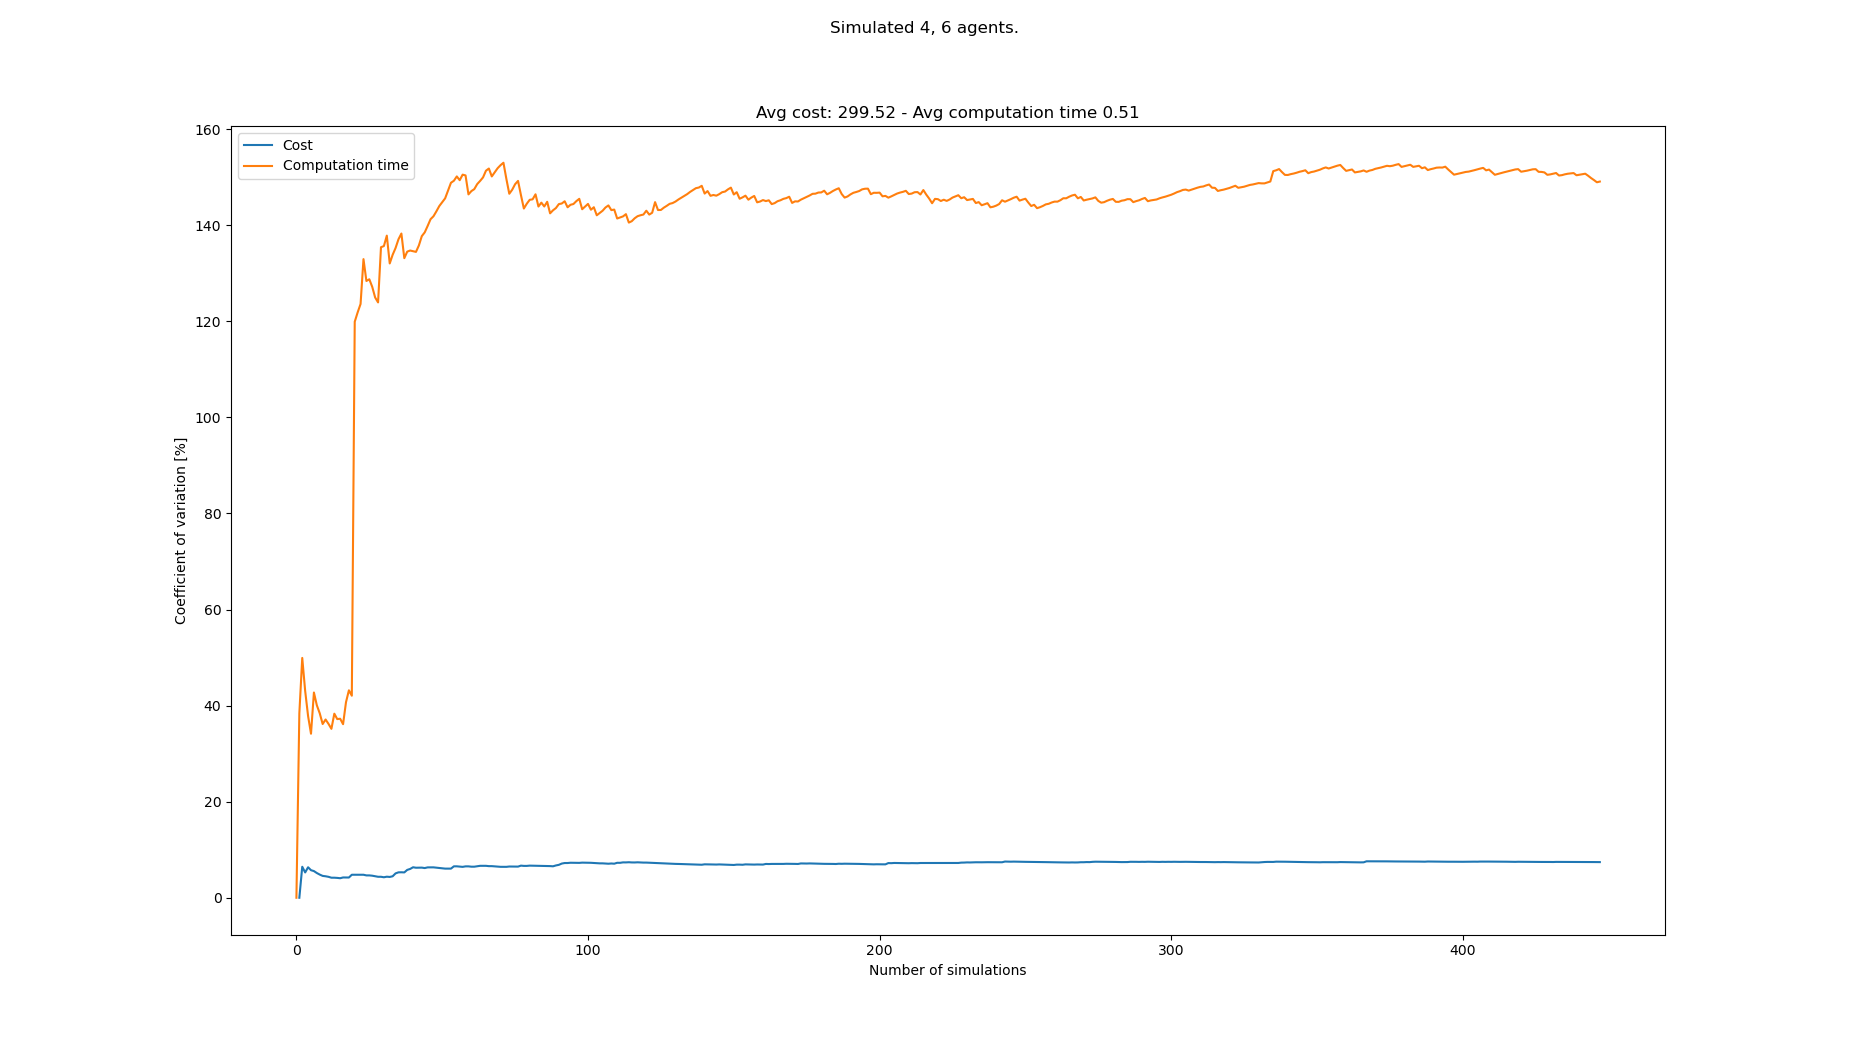

The file beside this chart, header and first rows:
starts, goals, Cost, Cost_var, Cost_mean, Cost_std, Computation time, Computation time_var, Computation time_mean, Computation time_std
[(8, 1), (1, 0), (8, 0), (4, 1), (7, 20)…, [(4, 21), (3, 20), (7, 20), (1, 21), (0,…, , , , , 0.03867, 0.0, 0.03867, 0.0
[(3, 0), (6, 0), (5, 1), (6, 1), (8, 20)…, [(2, 20), (5, 21), (1, 20), (2, 21), (8,…, 290, 0.0, 290.0, 0.0, 0.08685, 38.38, 0.06276, 0.02409
[(7, 0), (1, 0), (5, 0), (3, 0), (0, 21)…, [(6, 20), (0, 21), (5, 20), (5, 21), (6,…, 330, 6.452, 310.0, 20.0, 0.151, 49.93, 0.09219, 0.04603
[(7, 1), (6, 0), (3, 0), (3, 1), (8, 20)…, [(0, 21), (2, 20), (8, 21), (1, 21), (1,…, 310, 5.268, 310.0, 16.33, 0.1392, 43.06, 0.1039, 0.04476
[(4, 0), (1, 1), (4, 1), (2, 0), (4, 20)…, [(8, 21), (1, 21), (2, 21), (3, 20), (5,…, 280, 6.348, 302.5, 19.2, 0.1252, 37.83, 0.1082, 0.04093
[(3, 0), (2, 1), (8, 1), (6, 0), (7, 21)…, [(0, 20), (4, 20), (6, 21), (4, 21), (5,…, 310, 5.735, 304.0, 17.44, 0.1199, 34.15, 0.1101, 0.03762
[(5, 0), (1, 0), (6, 0), (6, 1), (2, 20)…, [(8, 21), (6, 21), (0, 21), (2, 20), (7,…, 290, 5.552, 301.7, 16.75, 0.2294, 42.73, 0.1272, 0.05434
[(2, 1), (6, 0), (3, 0), (4, 0), (4, 20)…, [(8, 20), (5, 20), (4, 20), (3, 20), (6,…, 300, 5.148, 301.4, 15.52, 0.1247, 40.07, 0.1269, 0.05084
[(1, 0), (2, 0), (6, 1), (3, 0), (3, 21)…, [(1, 21), (0, 20), (5, 21), (6, 21), (5,…, 300, 4.821, 301.2, 14.52, 0.1835, 38.4, 0.1332, 0.05113
[(7, 1), (4, 0), (6, 0), (2, 0), (4, 21)…, [(2, 21), (5, 21), (7, 21), (4, 21), (5,…, 300, 4.549, 301.1, 13.7, 0.1565, 36.17, 0.1355, 0.04901
[(7, 0), (2, 1), (4, 1), (8, 0), (1, 20)…, [(8, 20), (2, 20), (1, 21), (3, 21), (3,…, 290, 4.472, 300.0, 13.42, 0.08801, 37.11, 0.1312, 0.04868
[(6, 0), (3, 1), (4, 0), (0, 1), (7, 20)…, [(2, 21), (7, 21), (7, 20), (3, 20), (1,…, 310, 4.357, 300.9, 13.11, 0.1119, 36.2, 0.1296, 0.04691
[(2, 0), (4, 1), (1, 1), (5, 0), (4, 21)…, [(6, 21), (3, 21), (7, 21), (0, 20), (1,…, 300, 4.174, 300.8, 12.56, 0.1163, 35.17, 0.1285, 0.04521
[(0, 1), (8, 1), (2, 1), (6, 0), (0, 21)…, [(3, 21), (2, 21), (0, 20), (4, 20), (0,…, , 4.174, 300.8, 12.56, 0.05697, 38.32, 0.1234, 0.0473
[(4, 1), (7, 1), (3, 0), (8, 0), (6, 20)…, [(0, 20), (4, 20), (2, 20), (8, 21), (3,…, 290, 4.134, 300.0, 12.4, 0.1163, 37.19, 0.123, 0.04573
[(7, 0), (8, 1), (5, 0), (7, 1), (4, 20)…, [(0, 21), (6, 21), (1, 21), (2, 21), (2,…, 310, 4.066, 300.7, 12.23, 0.08902, 37.27, 0.1208, 0.04504
[(0, 1), (1, 1), (8, 0), (5, 1), (5, 21)…, [(8, 20), (6, 21), (2, 20), (5, 20), (1,…, 320, 4.223, 302.0, 12.75, 0.1534, 36.14, 0.1228, 0.04436
[(5, 0), (1, 1), (6, 1), (2, 0), (2, 21)…, [(3, 21), (2, 20), (4, 21), (6, 21), (5,…, 290, 4.211, 301.2, 12.69, 0.2575, 40.71, 0.1302, 0.05302
[(1, 0), (7, 0), (8, 1), (5, 0), (1, 21)…, [(3, 21), (4, 21), (7, 20), (8, 20), (4,…, , 4.211, 301.2, 12.69, 0.05214, 43.19, 0.1261, 0.05448
[(0, 0), (2, 0), (7, 0), (3, 1), (4, 21)…, [(6, 20), (1, 20), (8, 20), (0, 20), (0,…, 270, 4.788, 299.4, 14.34, 0.1713, 42.06, 0.1284, 0.054
[(2, 0), (1, 1), (0, 0), (8, 1), (5, 21)…, [(3, 20), (5, 21), (0, 20), (8, 21), (0,…, , 4.788, 299.4, 14.34, 1.073, 119.9, 0.1734, 0.2079
[(4, 1), (3, 0), (1, 1), (0, 0), (8, 20)…, [(4, 20), (6, 20), (2, 21), (0, 21), (1,…, , 4.788, 299.4, 14.34, 0.05382, 121.9, 0.1679, 0.2047
[(2, 1), (3, 0), (4, 0), (5, 1), (3, 21)…, [(4, 20), (6, 20), (1, 20), (0, 21), (6,…, , 4.788, 299.4, 14.34, 0.05438, 123.6, 0.163, 0.2015
[(0, 1), (8, 0), (3, 1), (1, 1), (4, 20)…, [(7, 21), (6, 20), (0, 21), (0, 20), (5,…, , 4.788, 299.4, 14.34, 1.058, 133, 0.2003, 0.2663
[(4, 0), (6, 0), (0, 0), (6, 1), (5, 20)…, [(5, 21), (1, 21), (6, 21), (0, 21), (1,…, 300, 4.653, 299.4, 13.93, 0.2828, 128.4, 0.2036, 0.2614
[(1, 1), (4, 0), (0, 1), (7, 1), (5, 20)…, [(3, 20), (8, 21), (7, 21), (1, 20), (0,…, , 4.653, 299.4, 13.93, 1.058, 128.8, 0.2365, 0.3045
[(4, 1), (5, 1), (3, 0), (2, 0), (7, 21)…, [(8, 20), (2, 20), (6, 20), (0, 21), (0,…, 290, 4.591, 298.9, 13.72, 1.123, 127.2, 0.2693, 0.3425
[(6, 1), (5, 0), (7, 0), (4, 1), (0, 21)…, [(0, 21), (3, 21), (1, 21), (1, 20), (5,…, 300, 4.475, 299.0, 13.38, 1.2, 125, 0.3025, 0.3781
[(4, 1), (7, 1), (0, 0), (5, 0), (4, 20)…, [(5, 21), (7, 21), (6, 21), (7, 20), (3,…, 300, 4.367, 299, 13.06, 0.2274, 123.9, 0.2999, 0.3718
[(8, 0), (2, 1), (0, 1), (3, 1), (4, 20)…, [(2, 20), (1, 20), (8, 21), (6, 21), (8,…, , 4.367, 299, 13.06, 2.095, 135.4, 0.3598, 0.4873
[(6, 0), (4, 1), (4, 0), (1, 1), (4, 20)…, [(5, 20), (8, 20), (3, 21), (3, 20), (0,…, 300, 4.266, 299.1, 12.76, 0.1822, 135.7, 0.3541, 0.4804
[(7, 0), (8, 0), (3, 0), (6, 1), (4, 20)…, [(2, 21), (6, 21), (7, 21), (8, 20), (7,…, 280, 4.383, 298.3, 13.07, 2.125, 137.9, 0.4094, 0.5644
[(6, 0), (8, 1), (2, 1), (5, 0), (3, 21)…, [(5, 20), (3, 20), (8, 21), (3, 21), (0,…, 290, 4.331, 297.9, 12.9, 1.087, 132.1, 0.4299, 0.5678
[(6, 0), (5, 1), (3, 0), (6, 1), (5, 20)…, [(4, 20), (6, 20), (0, 21), (1, 21), (0,…, 320, 4.472, 298.8, 13.36, 0.09311, 133.9, 0.42, 0.5622
[(3, 1), (1, 1), (0, 1), (5, 1), (6, 21)…, [(1, 21), (8, 20), (5, 21), (2, 21), (2,…, 260, 5.072, 297.3, 15.08, 0.1164, 135.3, 0.4114, 0.5565
[(5, 1), (7, 1), (0, 0), (7, 0), (5, 21)…, [(4, 20), (6, 21), (5, 21), (8, 20), (5,…, 270, 5.289, 296.3, 15.67, 0.08091, 137.1, 0.4022, 0.5514
[(0, 0), (2, 1), (5, 0), (7, 0), (1, 21)…, [(1, 20), (4, 21), (5, 21), (8, 20), (2,…, 280, 5.303, 295.7, 15.68, 0.1232, 138.3, 0.3946, 0.5457
[(6, 0), (7, 0), (5, 1), (2, 1), (5, 20)…, [(1, 21), (2, 20), (1, 20), (0, 20), (8,…, 310, 5.276, 296.2, 15.63, 1.198, 133.2, 0.4158, 0.5536
[(4, 0), (3, 0), (5, 1), (5, 0), (0, 20)…, [(8, 21), (5, 21), (7, 20), (0, 21), (3,…, 340, 5.798, 297.7, 17.26, 0.1074, 134.5, 0.4079, 0.5487
[(2, 0), (3, 0), (8, 0), (6, 1), (4, 20)…, [(3, 21), (3, 20), (1, 20), (2, 20), (0,…, 330, 5.997, 298.7, 17.91, 0.2032, 134.7, 0.4028, 0.5427
[(5, 0), (4, 1), (4, 0), (8, 0), (0, 20)…, [(8, 21), (0, 21), (5, 20), (7, 21), (0,…, 340, 6.346, 300.0, 19.04, 2.136, 134.6, 0.445, 0.599
[(5, 0), (6, 0), (7, 0), (8, 0), (0, 20)…, [(6, 20), (2, 21), (6, 21), (4, 20), (8,…, 300, 6.25, 300.0, 18.75, 0.2611, 134.5, 0.4407, 0.5925
[(8, 1), (5, 1), (0, 1), (5, 0), (3, 21)…, [(3, 20), (1, 20), (1, 21), (4, 21), (5,…, 280, 6.271, 299.4, 18.78, 0.1033, 135.8, 0.4328, 0.5878
[(8, 0), (4, 1), (2, 1), (3, 0), (3, 21)…, [(2, 20), (3, 21), (0, 20), (4, 20), (8,…, , 6.271, 299.4, 18.78, 0.04346, 137.7, 0.424, 0.584
[(3, 0), (2, 0), (2, 1), (0, 1), (7, 21)…, [(4, 20), (0, 21), (7, 20), (4, 21), (8,…, 300, 6.181, 299.4, 18.51, 0.1499, 138.5, 0.4179, 0.5789
[(2, 1), (1, 0), (5, 1), (2, 0), (2, 21)…, [(7, 21), (3, 20), (6, 20), (6, 21), (8,…, 270, 6.322, 298.6, 18.88, 0.09125, 139.9, 0.4108, 0.5745
[(1, 0), (0, 1), (3, 0), (7, 1), (6, 20)…, [(4, 21), (5, 20), (2, 21), (3, 21), (7,…, , 6.322, 298.6, 18.88, 0.08045, 141.3, 0.4037, 0.5704
[(0, 0), (3, 0), (4, 1), (5, 0), (1, 20)…, [(7, 20), (3, 21), (3, 20), (2, 20), (1,…, 280, 6.328, 298.1, 18.86, 0.1557, 141.9, 0.3986, 0.5655
[(0, 1), (2, 1), (3, 0), (4, 0), (6, 21)…, [(1, 20), (2, 20), (1, 21), (6, 21), (8,…, 290, 6.264, 297.9, 18.66, 0.1103, 142.9, 0.3927, 0.5612
[(1, 1), (0, 1), (6, 1), (0, 0), (4, 21)…, [(0, 21), (0, 20), (3, 21), (1, 20), (5,…, 300, 6.183, 297.9, 18.42, 0.09921, 144, 0.3868, 0.5571
[(8, 1), (2, 1), (3, 1), (2, 0), (1, 21)…, [(3, 20), (8, 20), (4, 20), (8, 21), (5,…, 290, 6.124, 297.8, 18.23, 0.1267, 144.8, 0.3817, 0.5528
[(0, 0), (5, 0), (8, 0), (3, 1), (7, 20)…, [(1, 21), (6, 21), (7, 20), (4, 20), (3,…, 290, 6.066, 297.6, 18.05, 0.1223, 145.6, 0.3767, 0.5486
[(6, 0), (0, 1), (3, 1), (3, 0), (4, 21)…, [(0, 20), (3, 21), (0, 21), (5, 20), (2,…, , 6.066, 297.6, 18.05, 0.03636, 147.3, 0.3703, 0.5453
[(5, 1), (1, 1), (7, 0), (0, 1), (1, 21)…, [(2, 20), (6, 21), (7, 21), (8, 20), (6,…, , 6.066, 297.6, 18.05, 0.03915, 148.9, 0.3642, 0.5421
[(8, 0), (1, 0), (6, 0), (3, 0), (8, 20)…, [(1, 20), (7, 21), (2, 21), (2, 20), (0,…, 350, 6.54, 298.8, 19.54, 0.1532, 149.3, 0.3603, 0.5379
[(5, 0), (3, 1), (1, 1), (8, 0), (6, 20)…, [(6, 21), (1, 21), (4, 20), (6, 20), (0,…, 280, 6.543, 298.4, 19.52, 0.1007, 150.2, 0.3557, 0.5342
[(7, 1), (3, 0), (8, 0), (1, 0), (1, 20)…, [(7, 20), (8, 20), (1, 20), (1, 21), (1,…, 290, 6.485, 298.2, 19.34, 2.11, 149.4, 0.3865, 0.5774
[(8, 0), (2, 1), (0, 0), (7, 0), (1, 20)…, [(7, 21), (8, 20), (0, 20), (8, 21), (0,…, 290, 6.43, 298.0, 19.16, 0.07708, 150.5, 0.3811, 0.5738
[(8, 1), (8, 0), (0, 0), (6, 1), (3, 21)…, [(0, 20), (2, 21), (1, 21), (3, 21), (7,…, 330, 6.534, 298.7, 19.52, 0.2269, 150.4, 0.3785, 0.5693
[(1, 0), (7, 0), (2, 0), (3, 1), (3, 20)…, [(4, 20), (6, 21), (7, 20), (6, 20), (1,…, 280, 6.536, 298.3, 19.5, 1.125, 146.4, 0.391, 0.5725
... 358 more rows
